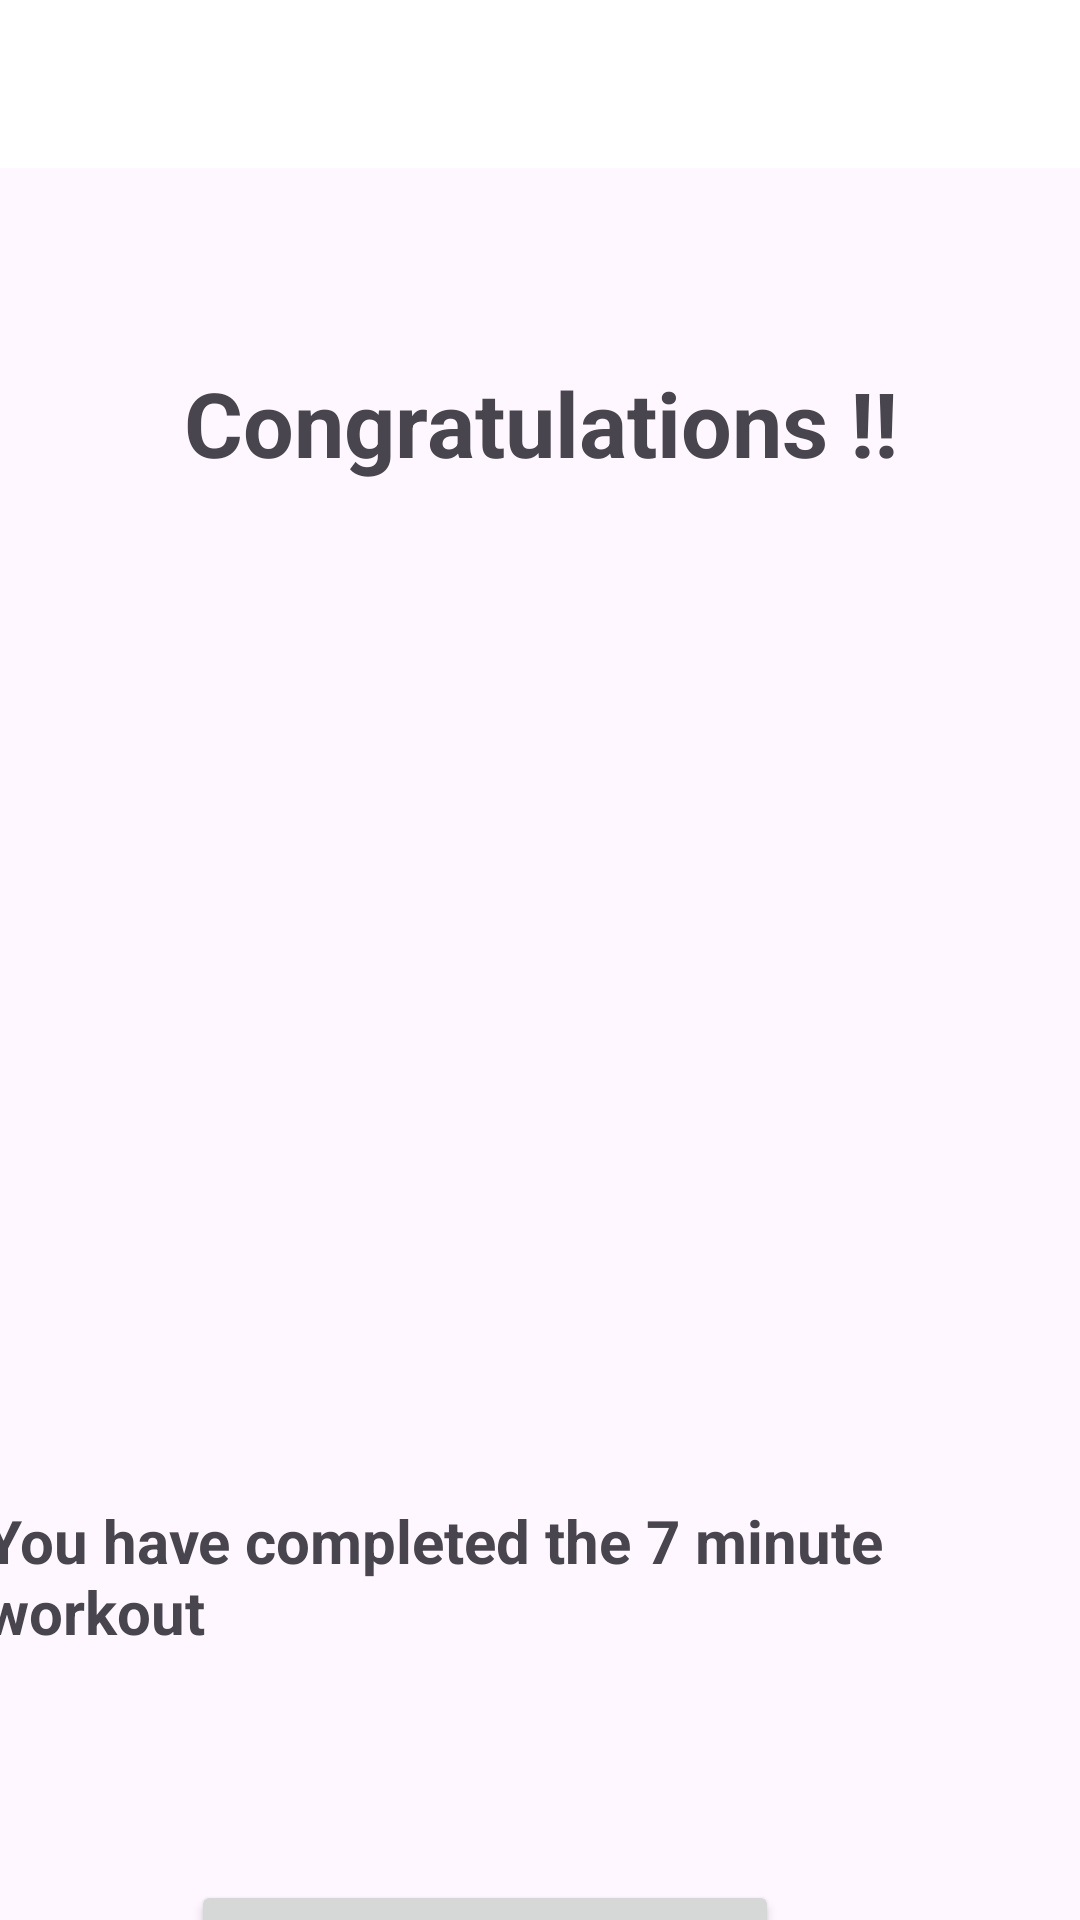

This screen was rendered from an Android layout file. Write that file and the resources it references.
<!-- AndroidManifest.xml: application theme Theme._7MinuteWorkoutApp -->
<!-- res/layout/activity_finish_actvity.xml -->
<?xml version="1.0" encoding="utf-8"?>
<androidx.constraintlayout.widget.ConstraintLayout
    xmlns:android="http://schemas.android.com/apk/res/android"
    xmlns:app="http://schemas.android.com/apk/res-auto"
    xmlns:tools="http://schemas.android.com/tools"
    android:layout_width="match_parent"
    android:layout_height="match_parent"
    android:fitsSystemWindows="true"
    tools:context=".FinishActvity">

    <androidx.appcompat.widget.Toolbar
        android:id="@+id/toolbarExercise"
        android:layout_width="match_parent"
        android:layout_height="?android:attr/actionBarSize"
        android:background="@color/white"
        android:theme="@style/Widget.AppCompat.Toolbar"
        app:layout_constraintTop_toTopOf="parent"
        app:titleTextColor="@color/black"
        tools:layout_editor_absoluteX="0dp" />

    <TextView
        android:id="@+id/congratsText"
        android:layout_width="match_parent"
        android:layout_height="114dp"
        android:layout_marginTop="84dp"
        android:gravity="center"
        android:text="Congratulations !!"
        android:textSize="30sp"
        android:textStyle="bold"
        app:layout_constraintEnd_toEndOf="parent"
        app:layout_constraintHorizontal_bias="0.0"
        app:layout_constraintStart_toStartOf="parent"

        app:layout_constraintTop_toTopOf="parent" />

    <ImageView
        android:id="@+id/finishImage"
        android:layout_width="204dp"
        android:layout_height="194dp"
        android:layout_marginStart="105dp"
        android:layout_marginTop="44dp"
        android:layout_marginEnd="106dp"
        android:src="@drawable/animated_logo"
        app:layout_constraintEnd_toEndOf="parent"
        app:layout_constraintHorizontal_bias="0.0"
        app:layout_constraintStart_toStartOf="parent"
        app:layout_constraintTop_toBottomOf="@+id/congratsText" />

    <TextView
        android:id="@+id/finishText"
        android:layout_width="wrap_content"
        android:layout_height="wrap_content"
        android:layout_marginStart="171dp"
        android:layout_marginTop="64dp"
        android:layout_marginEnd="182dp"
        android:textSize="20sp"
        android:textStyle="bold"
        android:text="You have completed the 7 minute workout"
        app:layout_constraintEnd_toEndOf="parent"
        app:layout_constraintStart_toStartOf="parent"
        app:layout_constraintTop_toBottomOf="@+id/finishImage" />

    <Button
        android:id="@+id/button"
        android:layout_width="196dp"
        android:layout_height="49dp"
        android:layout_marginStart="164dp"
        android:layout_marginTop="76dp"
        android:layout_marginEnd="157dp"
        android:text="Finish"
        android:textSize="25sp"
        app:layout_constraintEnd_toEndOf="parent"
        app:layout_constraintHorizontal_bias="0.641"
        app:layout_constraintStart_toStartOf="parent"
        app:layout_constraintTop_toBottomOf="@+id/finishText" />


</androidx.constraintlayout.widget.ConstraintLayout>
<!-- resources referenced by this layout -->
<resources>
  <color name="black">#FF000000</color>
  <color name="white">#FFFFFFFF</color>
  <!-- drawable animated_logo (drawable) -->
  <?xml version="1.0" encoding="utf-8"?>
  <animated-vector xmlns:android="http://schemas.android.com/apk/res/android"
      android:drawable="@drawable/checkimage">
  
      <target
          android:name = "animationGroup"
          android:animation = "@animator/logo_animator" />
  
  </animated-vector>
  <style name="Theme._7MinuteWorkoutApp" parent="Base.Theme._7MinuteWorkoutApp" />
  <!-- drawable checkimage (drawable) -->
  <vector xmlns:android="http://schemas.android.com/apk/res/android"
      android:width="148dp"
      android:height="148dp"
      android:viewportWidth="148"
      android:viewportHeight="148">
  
    <group
        android:name="animationGroup"
        android:pivotX="1750"
        android:pivotY="1750"
        >
    <path
        android:pathData="M14.4,5.1c-4.6,1.3 -9.1,6.9 -9.9,12.1 -0.3,2.4 -0.5,29.6 -0.3,60.5 0.3,54.9 0.3,56.2 2.4,58.9 1.1,1.5 3.3,3.7 4.8,4.8 2.7,2.1 3.7,2.1 62.6,2.1 58.9,-0 59.9,-0 62.6,-2.1 1.5,-1.1 3.7,-3.3 4.8,-4.8 2.1,-2.7 2.1,-3.7 2.1,-62.6 0,-58.9 0,-59.9 -2.1,-62.6 -1.1,-1.5 -3.3,-3.7 -4.8,-4.8 -2.7,-2.1 -3.9,-2.1 -60.9,-2.3 -33.4,-0.1 -59.5,0.2 -61.3,0.8zM123.5,39.4c2.8,2.8 4,6.6 3.1,9.8 -0.3,1.3 -15.3,17 -33.3,35 -31.9,31.8 -33,32.8 -36.8,32.8 -3.6,-0 -4.7,-0.8 -19.2,-15.2 -8.5,-8.4 -15.6,-16.3 -16,-17.6 -1.5,-6.2 3.3,-12.2 9.8,-12.2 4,-0 4.7,0.5 14.8,10.5l10.6,10.4 28,-27.9c28,-27.9 28.1,-28 32.3,-28 3.2,-0 4.9,0.6 6.7,2.4z"
        android:fillColor="#027148"
        android:fillAlpha="@integer/material_motion_duration_long_1"
  
        android:strokeColor="#00000000"/>
    </group>
  </vector>
  <style name="Base.Theme._7MinuteWorkoutApp" parent="Theme.Material3.DayNight.NoActionBar">
          <item name="android:windowSplashScreenBackground">@color/purple_200</item>
      </style>
  <color name="purple_200">#FFBB86FC</color>
</resources>
